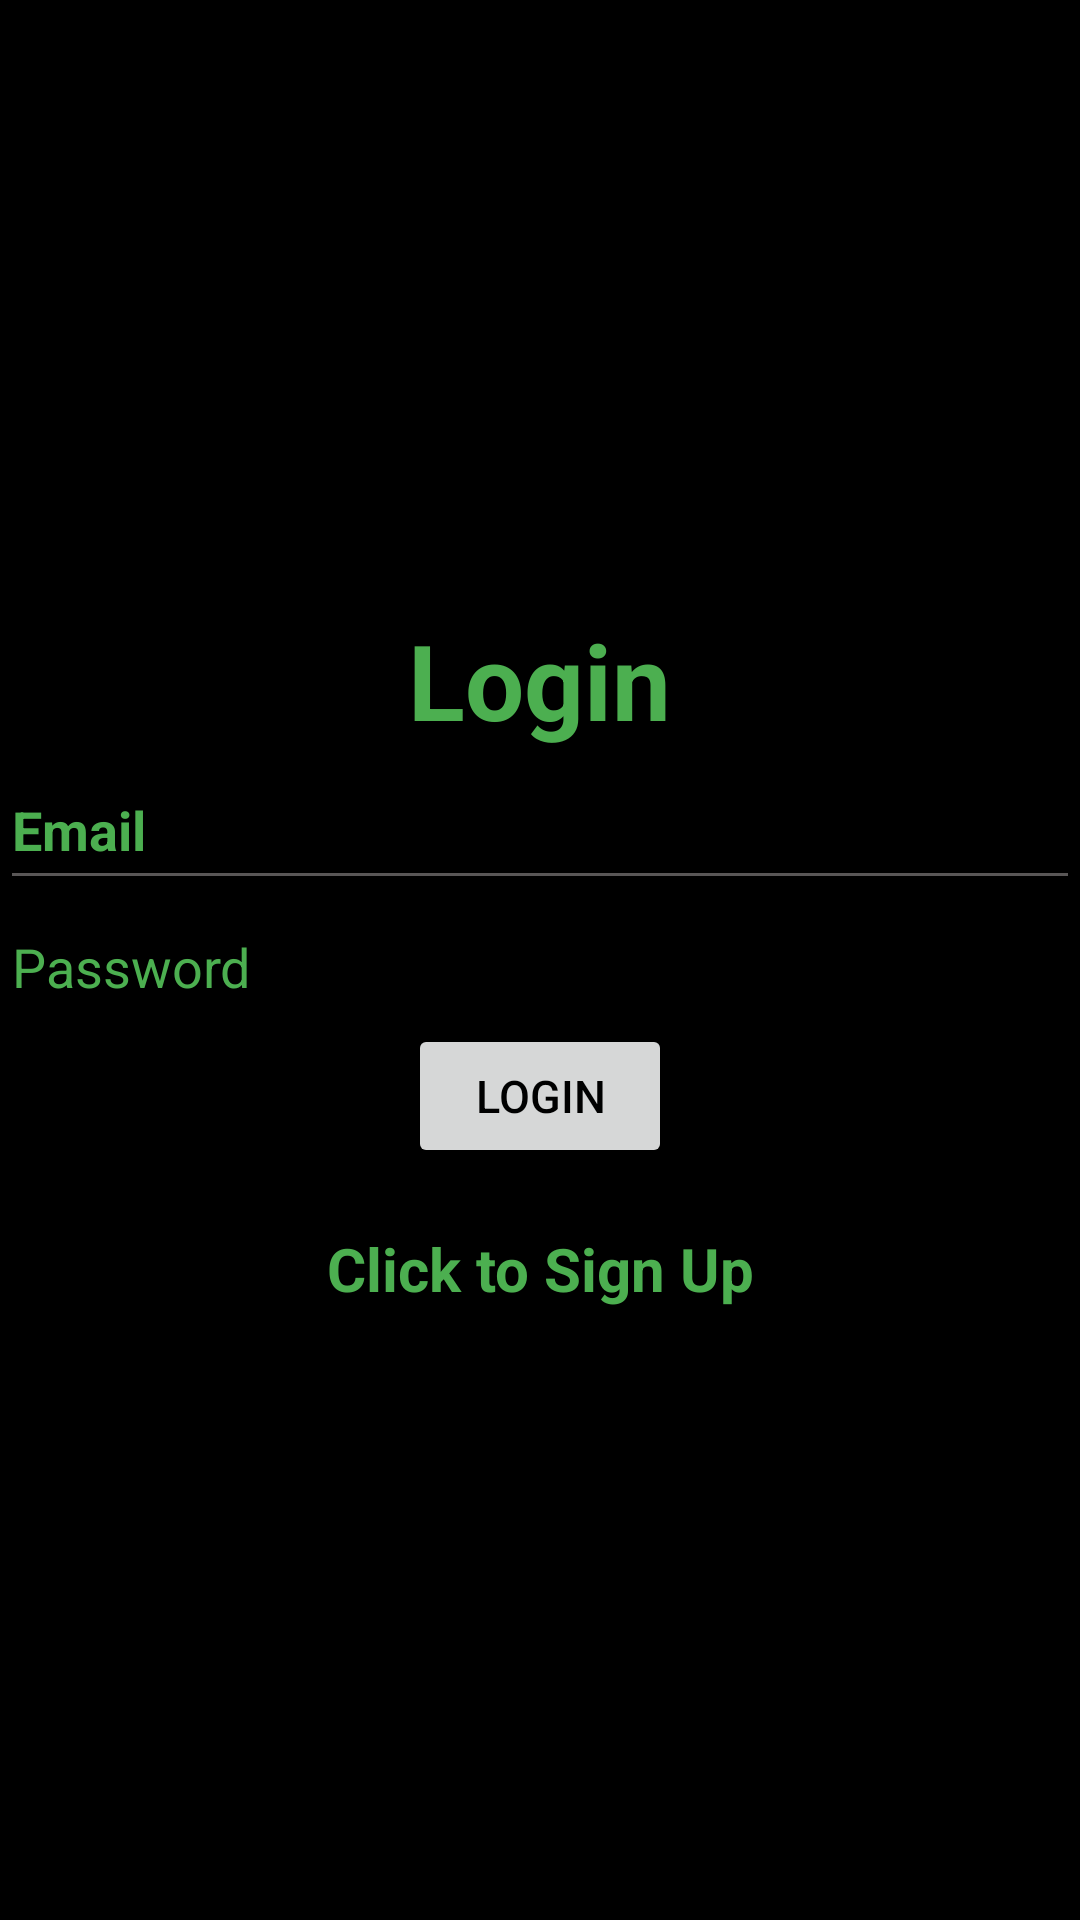

The Android layout XML behind this screen, and the referenced resources:
<!-- AndroidManifest.xml: application theme Theme.Madproject2 -->
<!-- res/layout/activity_login.xml -->
<?xml version="1.0" encoding="utf-8"?>
<LinearLayout xmlns:android="http://schemas.android.com/apk/res/android"
    xmlns:app="http://schemas.android.com/apk/res-auto"
    xmlns:tools="http://schemas.android.com/tools"
    android:layout_width="match_parent"
    android:layout_height="match_parent"
    android:background="#000000"
    android:gravity="center"
    android:orientation="vertical"
    android:outlineSpotShadowColor="#FFFFFF"
    tools:context=".Login">

    <TextView
        android:id="@+id/tv1"

        android:layout_width="wrap_content"
        android:layout_height="wrap_content"
        android:background="#000000"
        android:text="Login"
        android:textColor="#4CAF50"
        android:textSize="35sp"

        android:textStyle="bold"
        android:typeface="normal"
        app:layout_constraintBottom_toBottomOf="parent"
        app:layout_constraintEnd_toEndOf="parent"
        app:layout_constraintStart_toStartOf="parent"
        app:layout_constraintTop_toTopOf="parent" />
    
    <EditText
        android:id="@+id/ed1"
        android:layout_width="match_parent"
        android:layout_height="wrap_content"
        android:backgroundTint="#595656"
        android:hint="Email"
        android:minHeight="50sp"
        android:outlineAmbientShadowColor="#ECE1E1"
        android:outlineSpotShadowColor="#EAE7E7"
        android:textColor="#4CAF50"
        android:textColorHint="#4CAF50"
        android:textStyle="bold"></EditText>


    


    <EditText
        android:id="@+id/ed2"
        android:layout_width="match_parent"
        android:layout_height="wrap_content"
        android:ems="10"
        android:hint="Password"
        android:inputType="textPassword"
        android:outlineAmbientShadowColor="#ECE1E1"
        android:outlineSpotShadowColor="#ECE1E1"
        android:textColor="#4CAF50"
        android:textColorHint="#4CAF50" />


    
    <ProgressBar
        android:id="@+id/Pb1"
        android:layout_width="wrap_content"
        android:layout_height="wrap_content"
        android:visibility="gone"></ProgressBar>

    <Button
        android:id="@+id/bt1"
        android:layout_width="wrap_content"
        android:layout_height="wrap_content"
        android:text="Login"
        android:textColor="@color/black"
        android:textSize="15dp"></Button>

    <TextView
        android:id="@+id/tv2r"
        android:layout_width="match_parent"
        android:layout_height="wrap_content"
        android:layout_marginTop="20sp"
        android:gravity="center"
        android:text="Click to Sign Up"
        android:textColor="#4CAF50"
        android:textSize="20sp"
        android:textStyle="bold"></TextView>


</LinearLayout>
<!-- resources referenced by this layout -->
<resources>
  <style name="Theme.Madproject2" parent="Theme.MaterialComponents.DayNight.DarkActionBar">
          
          <item name="colorPrimary">@color/purple_500</item>
          <item name="colorPrimaryVariant">@color/purple_700</item>
          <item name="colorOnPrimary">@color/white</item>
          
          <item name="colorSecondary">@color/teal_200</item>
          <item name="colorSecondaryVariant">@color/teal_700</item>
          <item name="colorOnSecondary">@color/black</item>
          
          <item name="android:statusBarColor">?attr/colorPrimaryVariant</item>
          
      </style>
  <!-- not gathered from this repository: default colours our renderer supplied (Android Studio template values) -->
  <color name="purple_500">#FF6200EE</color>
  <color name="purple_700">#FF3700B3</color>
  <color name="teal_200">#FF03DAC5</color>
  <color name="teal_700">#FF018786</color>
  <color name="black">#FF000000</color>
  <color name="white">#FFFFFFFF</color>
</resources>
